Labelled photos from "dataset", an image-classification folder in mohamedalimuse32-spec/GRADUATION_PROJECT1. The possible labels are: glioma, meningioma, no tumor, pituitary tumor.

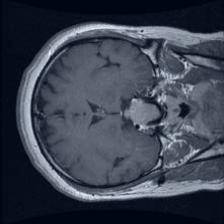
Label: pituitary tumor

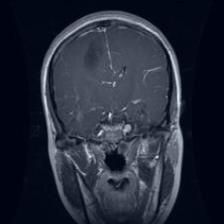
Label: glioma

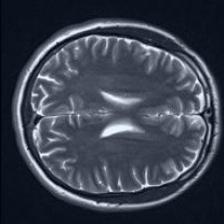
Label: no tumor

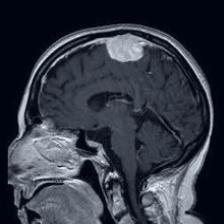
Label: meningioma

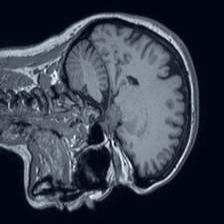
Label: no tumor

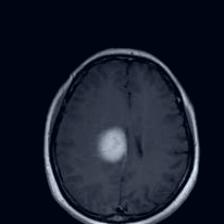
Label: meningioma
